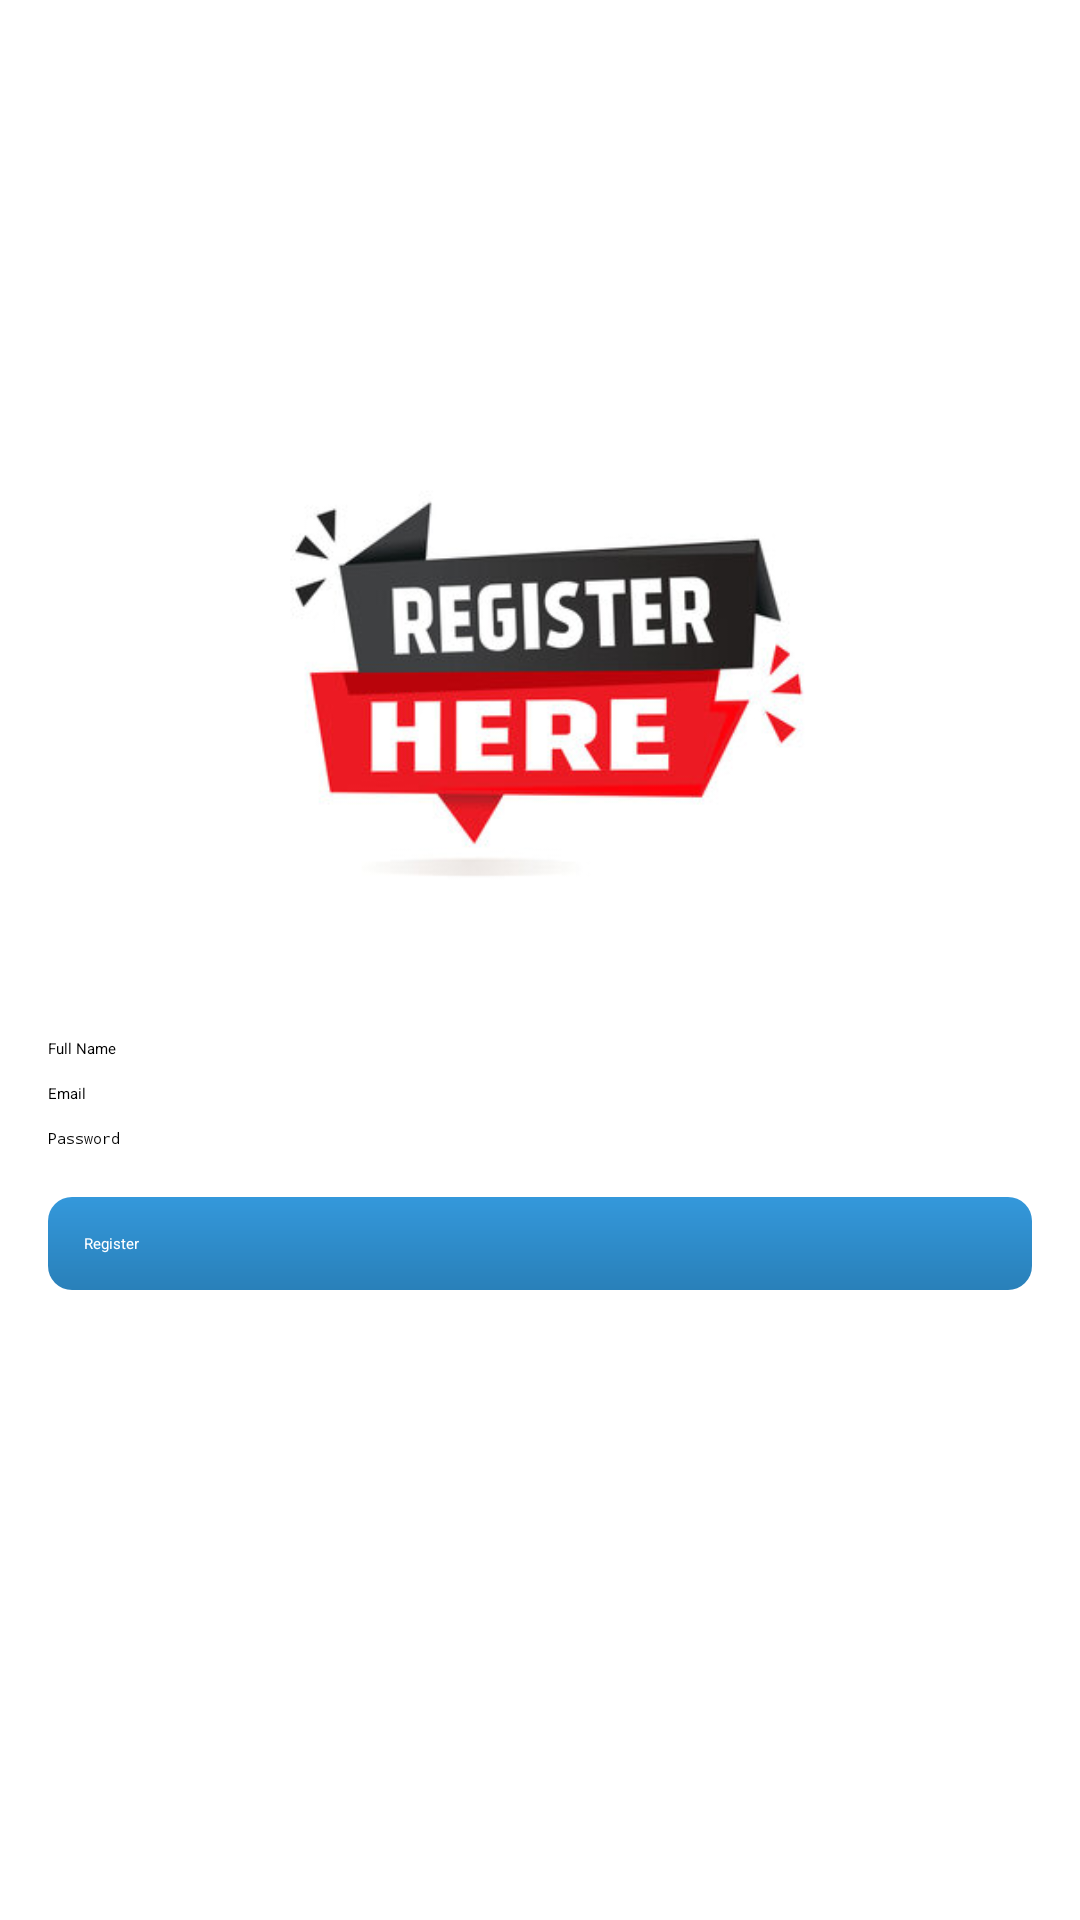

Write the Android layout XML for this screen, with the resource values it uses.
<!-- AndroidManifest.xml: application theme Theme.Expensetracker -->
<!-- res/layout/register.xml -->
<?xml version="1.0" encoding="utf-8"?>
<ScrollView
    xmlns:android="http://schemas.android.com/apk/res/android"
    android:layout_width="match_parent"
    android:layout_height="match_parent">

    <LinearLayout
        android:layout_width="match_parent"
        android:layout_height="match_parent"
        android:orientation="vertical"
        android:padding="16dp"
        android:layout_marginTop="100dp">

        <ImageView
            android:layout_width="326dp"
            android:layout_height="214dp"
            android:layout_gravity="center_horizontal"
            android:contentDescription="@string/app_name"
            android:src="@drawable/rty" />

        <EditText
            android:id="@+id/fullNameEditText"
            android:layout_width="match_parent"
            android:layout_height="wrap_content"
            android:hint="Full Name"
            android:inputType="textCapWords"
            android:layout_marginTop="16dp" />

        <EditText
            android:id="@+id/emailEditText"
            android:layout_width="match_parent"
            android:layout_height="wrap_content"
            android:hint="Email"
            android:inputType="textEmailAddress"
            android:layout_marginTop="8dp" />

        <EditText
            android:id="@+id/passwordEditText"
            android:layout_width="match_parent"
            android:layout_height="wrap_content"
            android:hint="Password"
            android:inputType="textPassword"
            android:layout_marginTop="8dp" />

        <Button
            android:id="@+id/registerButton"
            android:layout_width="match_parent"
            android:layout_height="wrap_content"
            android:text="Register"
            android:layout_marginTop="16dp"
            android:background="@drawable/rounded_button"
            android:textColor="#ffffff"
            android:textAllCaps="false"
            android:padding="12dp" />

    </LinearLayout>
</ScrollView>
<!-- resources referenced by this layout -->
<resources>
  <!-- drawable rounded_button (drawable) -->
  <?xml version="1.0" encoding="utf-8"?>
  <shape xmlns:android="http://schemas.android.com/apk/res/android">
      <corners android:radius="8dp" />
      <gradient
          android:startColor="#3498db"
          android:endColor="#2980b9"
          android:angle="270" />
  </shape>
  <!-- drawable rty: jpg bitmap (drawable, 20618 bytes) -->
  <string name="app_name">expensetracker</string>
  <style name="Theme.Expensetracker" parent="Base.Theme.Expensetracker">
          
          <item name="android:navigationBarColor">@android:color/transparent</item>
          <item name="android:statusBarColor">@android:color/transparent</item>
          <item name="android:windowLightStatusBar">?attr/isLightTheme</item>
      </style>
</resources>
